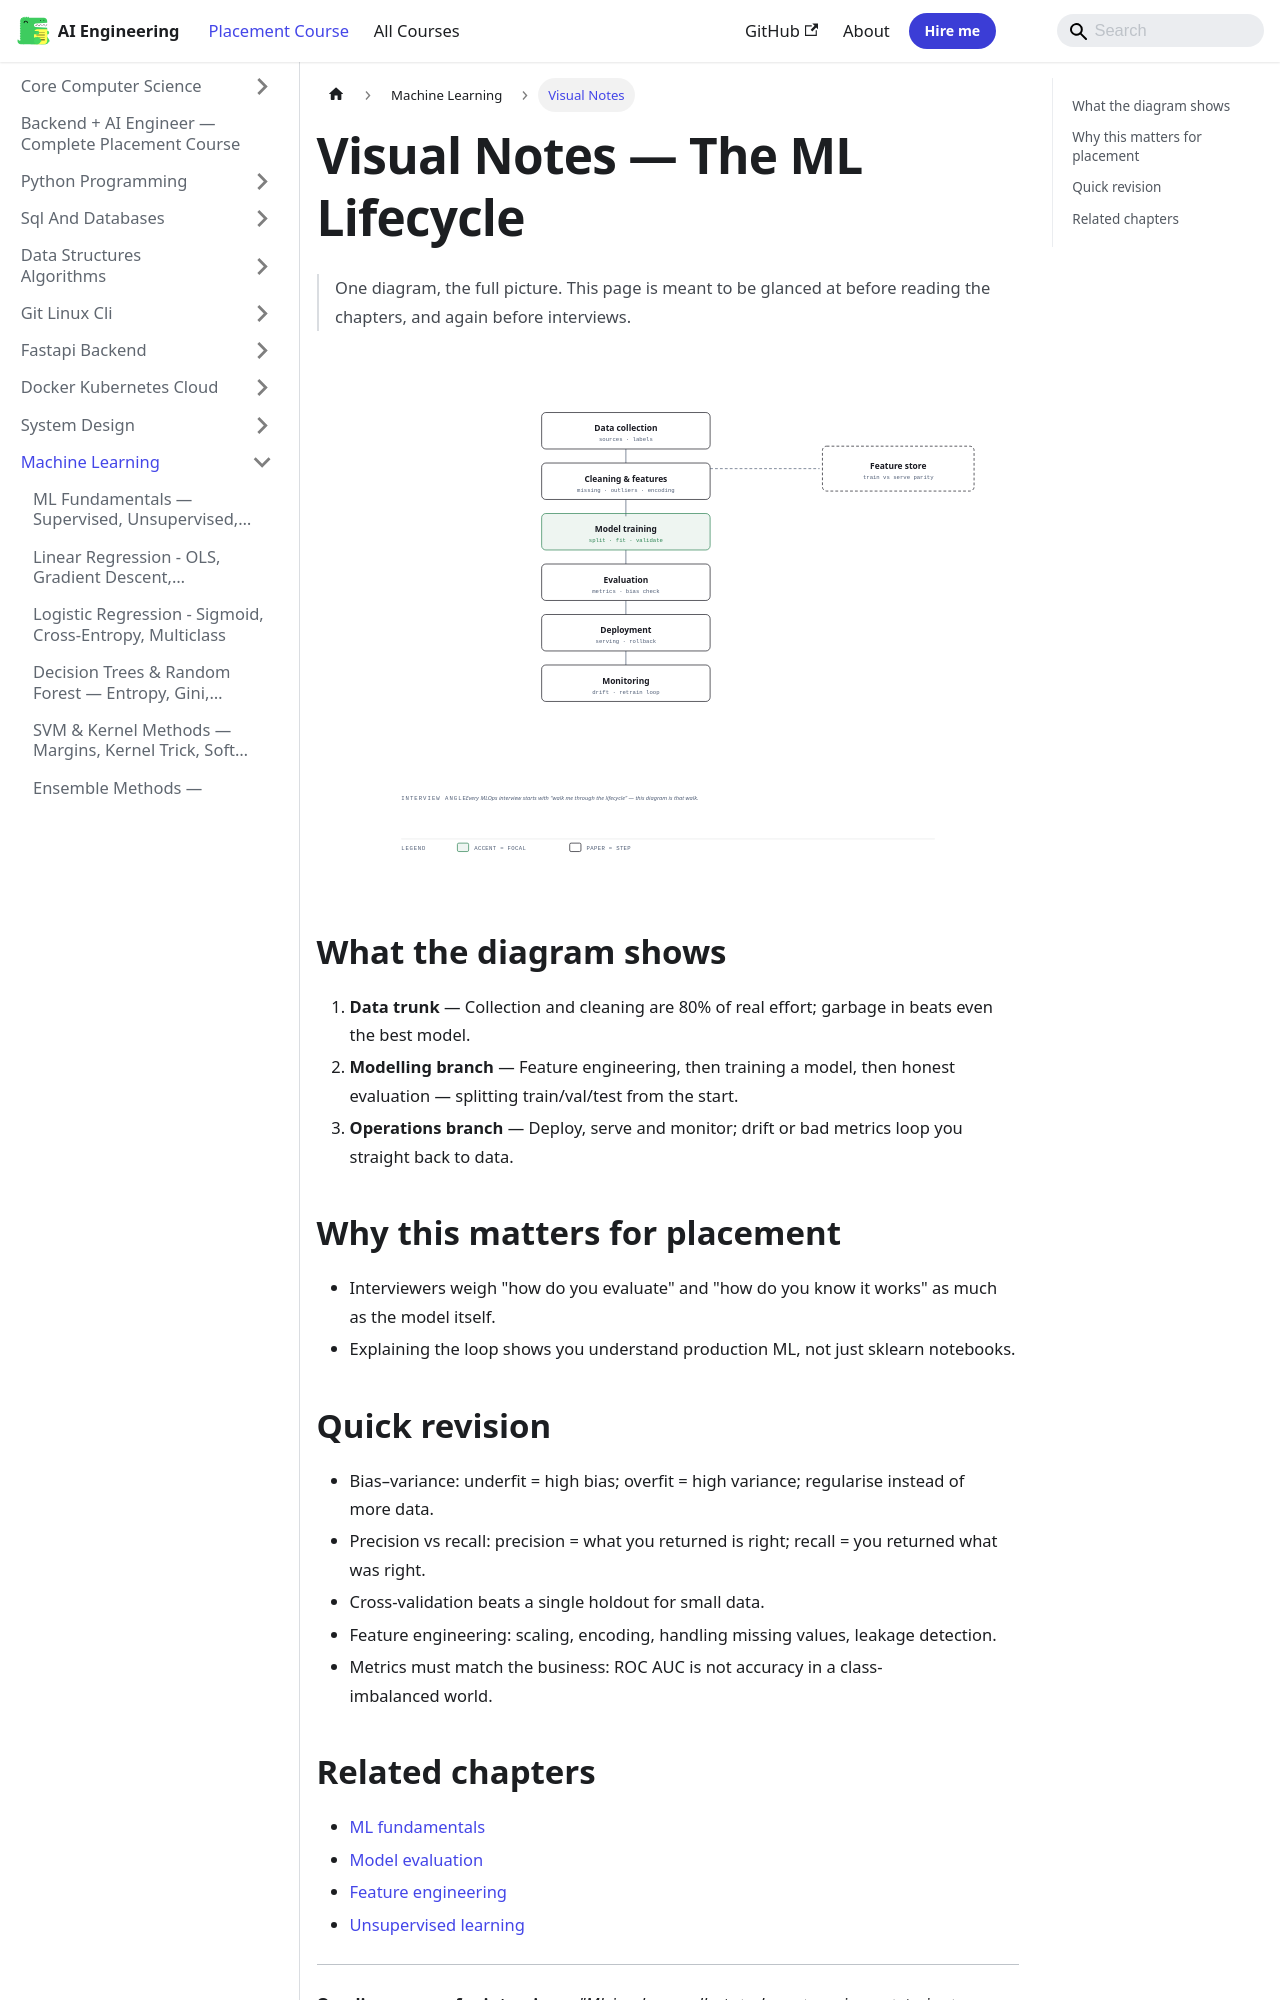

repository: Raushan666java/ai-engineering-journey · page: ai-engineering-placement/08-machine-learning/visual-notes/index.html · generator: mkdocs

---
description: "One-line answer for interviews: 'ML is a loop: collect → clean → engineer → train → evaluate → ship → monitor, and feedback restarts it.'"
---

# Visual Notes — The ML Lifecycle

> One diagram, the full picture. This page is meant to be glanced at before reading the chapters, and again before interviews.

![The ML Lifecycle](/img/visual/08-machine-learning.svg)

## What the diagram shows

1. **Data trunk** — Collection and cleaning are 80% of real effort; garbage in beats even the best model.
1. **Modelling branch** — Feature engineering, then training a model, then honest evaluation — splitting train/val/test from the start.
1. **Operations branch** — Deploy, serve and monitor; drift or bad metrics loop you straight back to data.

## Why this matters for placement

- Interviewers weigh "how do you evaluate" and "how do you know it works" as much as the model itself.
- Explaining the loop shows you understand production ML, not just sklearn notebooks.
